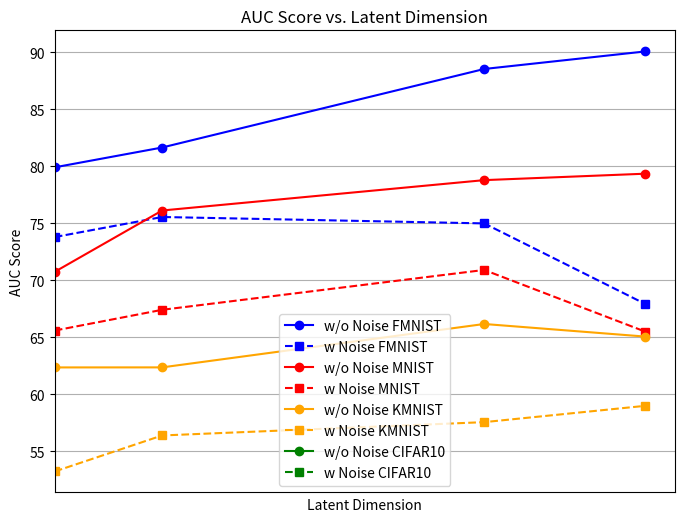

Recreate this plot in Python.
import numpy as np
from matplotlib import pyplot as plt

mnist_results = {
    "1": {
        "w/o Noise": {
            "AUC": [78.95, 87.31, 53.22, 68.68, 69.82, 63.13, 70.62, 69.15, 73.23, 73.34],
            "Acc": [75.26, 80.52, 60.52, 67.89, 71.57, 64.73, 70.00, 67.89, 69.47, 70.00]
        },
        "w Noise": {
            "AUC": [70.66, 79.40, 65.68, 57.73, 62.98, 62.98, 69.76, 54.76, 72.74, 59.20],
            "Acc": [68.42, 75.26, 64.73, 57.36, 64.73, 56.84, 70.52, 57.89, 68.94, 63.15]
        }
    },
    "3": {
        "w/o Noise": {
            "AUC": [88.98, 93.16, 64.20, 87.47, 76.95, 52.57, 75.52, 81.26, 74.38, 66.74],
            "Acc": [83.15, 86.84, 64.73, 85.26, 72.63, 57.89, 73.68, 76.84, 70.52, 65.78]
        },
        "w Noise": {
            "AUC": [71.05, 67.86, 65.80, 62.77, 66.08, 64.48, 75.15, 61.92, 63.40, 75.57],
            "Acc": [72.31, 59.15, 68.47, 63.68, 58.94, 64.73, 76.00, 61.94, 64.31, 72.10]
        }
    },
    "9": {
        "w/o Noise": {
            "AUC": [92.33, 98.00, 77.28, 83.81, 69.71, 60.71, 67.90, 75.73, 80.26, 82.15],
            "Acc": [90.52, 95.26, 72.63, 78.42, 67.36, 60.52, 65.26, 71.57, 76.84, 77.36]
        },
        "w Noise": {
            "AUC": [83.55, 77.34, 72.23, 58.40, 68.25, 61.80, 84.33, 69.83, 64.56, 68.78],
            "Acc": [80.00, 73.68, 70.00, 57.89, 68.94, 62.10, 78.42, 66.31, 65.78, 68.78]
        }
    },
    "12": {
        "w/o Noise": {
            "AUC": [96.13, 90.45, 73.26, 74.78, 74.83, 63.56, 83.06, 72.98, 89.50, 74.98],
            "Acc": [90.52, 82.63, 66.84, 70.52, 68.94, 62.63, 78.42, 68.42, 82.63, 71.05]
        },
        "w Noise": {
            "AUC": [66.42, 58.32, 65.94, 58.40, 74.22, 60.68, 75.25, 58.94, 66.92, 69.85],
            "Acc": [64.21, 57.36, 64.21, 57.89, 73.15, 61.05, 73.68, 60.00, 66.31, 67.36]
        }
    }
}


fmnist_results = {
    "1": {
        "w/o Noise": {
            "AUC": [71.33, 95.67, 81.90, 88.08, 83.23, 49.62, 74.50, 91.73, 71.32, 91.75],
            "Acc": [70.00, 92.10, 78.42, 85.78, 83.15, 56.31, 75.78, 88.94, 69.47, 90.52]
        },
        "w Noise": {
            "AUC": [48.47, 80.75, 77.75, 86.45, 71.56, 72.04, 70.52, 81.03, 61.21, 88.16],
            "Acc": [55.78, 77.89, 76.31, 83.15, 71.05, 70.00, 67.36, 81.57, 61.57, 84.73]
        }
    },
    "3": {
        "w/o Noise": {
            "AUC": [86.16, 95.24, 82.20, 81.86, 80.34, 55.20, 68.92, 94.68, 74.25, 97.66],
            "Acc": [82.10, 90.00, 80.52, 77.36, 75.78, 56.31, 74.73, 91.05, 67.89, 92.63]
        },
        "w Noise": {
            "AUC": [76.15, 64.41, 81.11, 62.20, 75.27, 72.91, 78.27, 92.96, 68.32, 83.93],
            "Acc": [74.73, 65.78, 77.36, 62.10, 72.10, 71.57, 73.68, 89.47, 63.68, 80.52]
        }
    },
    "9": {
        "w/o Noise": {
            "AUC": [89.79, 95.21, 87.55, 88.74, 89.00, 76.77, 79.55, 96.14, 91.86, 90.81],
            "Acc": [84.21, 90.00, 84.73, 82.10, 83.68, 71.05, 77.89, 92.63, 86.31, 83.68]
        },
        "w Noise": {
            "AUC": [70.87, 87.01, 80.73, 75.81, 80.95, 65.00, 74.67, 78.95, 64.28, 71.64],
            "Acc": [69.47, 81.05, 79.47, 67.36, 78.42, 66.84, 74.73, 75.26, 62.63, 65.78]
        }
    },
    "12": {
        "w/o Noise": {
            "AUC": [84.25, 91.60, 82.03, 93.48, 87.28, 92.42, 83.65, 96.35, 93.92, 95.83],
            "Acc": [77.36, 87.36, 79.47, 86.84, 80.00, 88.42, 78.42, 92.63, 87.36, 88.97]
        },
        "w Noise": {
            "AUC": [67.00, 87.63, 58.45, 83.92, 74.23, 50.08, 67.32, 53.46, 77.64, 59.48],
            "Acc": [64.73, 82.10, 58.94, 78.42, 72.10, 55.26, 67.36, 57.36, 72.10, 57.89]
        }
    }
}

kmnist_results = {
    "1": {
        "w/o Noise": {
            "AUC": [61.28, 50.13, 56.91, 76.51, 59.58, 55.64, 76.31, 78.15, 54.07, 54.94],
            "Acc": [60.00, 56.84, 58.42, 71.57, 62.63, 55.78, 74.21, 63.15, 56.31, 75.78]
        },
        "w Noise": {
            "AUC": [52.71, 52.86, 51.34, 50.86, 50.15, 51.30, 65.38, 50.25, 57.32, 50.07],
            "Acc": [54.73, 53.68, 53.68, 54.21, 50.52, 62.10, 50.52, 60.00, 55.78, 51.03]
        }
    },
    "3": {
        "w/o Noise": {
            "AUC": [67.68, 69.27, 57.56, 55.36, 61.14, 60.17, 70.27, 76.68, 53.15, 52.28],
            "Acc": [64.21, 69.47, 61.05, 54.21, 60.00, 58.94, 71.05, 71.05, 58.42, 53.68]
        },
        "w Noise": {
            "AUC": [53.26, 54.46, 50.68, 53.07, 58.83, 60.31, 61.23, 64.44, 51.26, 56.27],
            "Acc": [56.84, 55.78, 55.78, 55.94, 58.42, 60.47, 62.63, 65.78, 55.78, 56.84]
        }
    },
    "9": {
        "w/o Noise": {
            "AUC": [75.22, 74.72, 67.69, 67.72, 66.45, 40.83, 76.74, 69.50, 57.17, 65.60],
            "Acc": [70.00, 69.47, 65.79, 64.73, 64.73, 53.15, 71.58, 66.84, 61.05, 62.10]
        },
        "w Noise": {
            "AUC": [57.91, 61.65, 67.55, 53.35, 58.90, 55.63, 58.86, 51.12, 56.70, 53.84],
            "Acc": [56.84, 61.57, 66.84, 56.31, 61.57, 58.42, 61.05, 54.73, 61.05, 57.89]
        }
    },
    "12": {
        "w/o Noise": {
            "AUC": [66.57, 49.32, 61.80, 62.50, 66.63, 63.00, 81.54, 77.51, 48.74, 72.98],
            "Acc": [63.15, 54.21, 62.10, 62.10, 61.05, 63.15, 76.84, 76.31, 55.78, 71.57]
        },
        "w Noise": {
            "AUC": [55.48, 58.46, 57.53, 57.27, 51.70, 55.94, 63.35, 69.26, 66.56, 54.27],
            "Acc": [57.89, 60.52, 59.47, 56.31, 52.10, 54.21, 64.73, 67.89, 65.78, 56.31]
        }
    }
}

cifar10_results = {

}

def plot_auc_vs_latent_dimension(dataset, dataset_name, color):
    latent_dimensions = []
    mean_auc_wo_noise = []
    std_auc_wo_noise = []
    mean_auc_w_noise = []
    std_auc_w_noise = []

    for dim, values in dataset.items():
        latent_dimensions.append(int(dim))
        auc_wo_noise = values["w/o Noise"]["AUC"]
        auc_w_noise = values["w Noise"]["AUC"]

        mean_auc_wo_noise.append(np.mean(auc_wo_noise))
        std_auc_wo_noise.append(np.std(auc_wo_noise))

        mean_auc_w_noise.append(np.mean(auc_w_noise))
        std_auc_w_noise.append(np.std(auc_w_noise))

        print(np.std(auc_wo_noise))
        print(np.mean(auc_wo_noise))
        print(auc_wo_noise)

    sorted_indices = np.argsort(latent_dimensions)
    latent_dimensions = np.array(latent_dimensions)[sorted_indices]

    mean_auc_wo_noise = np.array(mean_auc_wo_noise)[sorted_indices]
    #std_auc_wo_noise = np.array(std_auc_wo_noise)[sorted_indices]

    mean_auc_w_noise = np.array(mean_auc_w_noise)[sorted_indices]
    #std_auc_w_noise = np.array(std_auc_w_noise)[sorted_indices]

    plt.plot(latent_dimensions, mean_auc_wo_noise, marker='o', linestyle='-', label=f'w/o Noise {dataset_name}',
             color=color)
    #plt.fill_between(latent_dimensions, mean_auc_wo_noise - std_auc_wo_noise, mean_auc_wo_noise + std_auc_wo_noise,color=color, alpha=0.2)

    plt.plot(latent_dimensions, mean_auc_w_noise, marker='s', linestyle='--', label=f'w Noise {dataset_name}',
             color=color)
    #plt.fill_between(latent_dimensions, mean_auc_w_noise - std_auc_w_noise, mean_auc_w_noise + std_auc_w_noise, color=color, alpha=0.2)


    plt.xticks(latent_dimensions, [str(dim) for dim in latent_dimensions])


plt.figure(figsize=(8, 6))
plot_auc_vs_latent_dimension(fmnist_results, "FMNIST", "blue")
plot_auc_vs_latent_dimension(mnist_results, "MNIST", "red")
plot_auc_vs_latent_dimension(kmnist_results, "KMNIST", "orange")
plot_auc_vs_latent_dimension(cifar10_results, "CIFAR10", "green")

plt.xlabel("Latent Dimension")
plt.ylabel("AUC Score")
plt.title("AUC Score vs. Latent Dimension")
plt.legend()
plt.grid(True)
plt.xlim(left=1)

plt.show()


